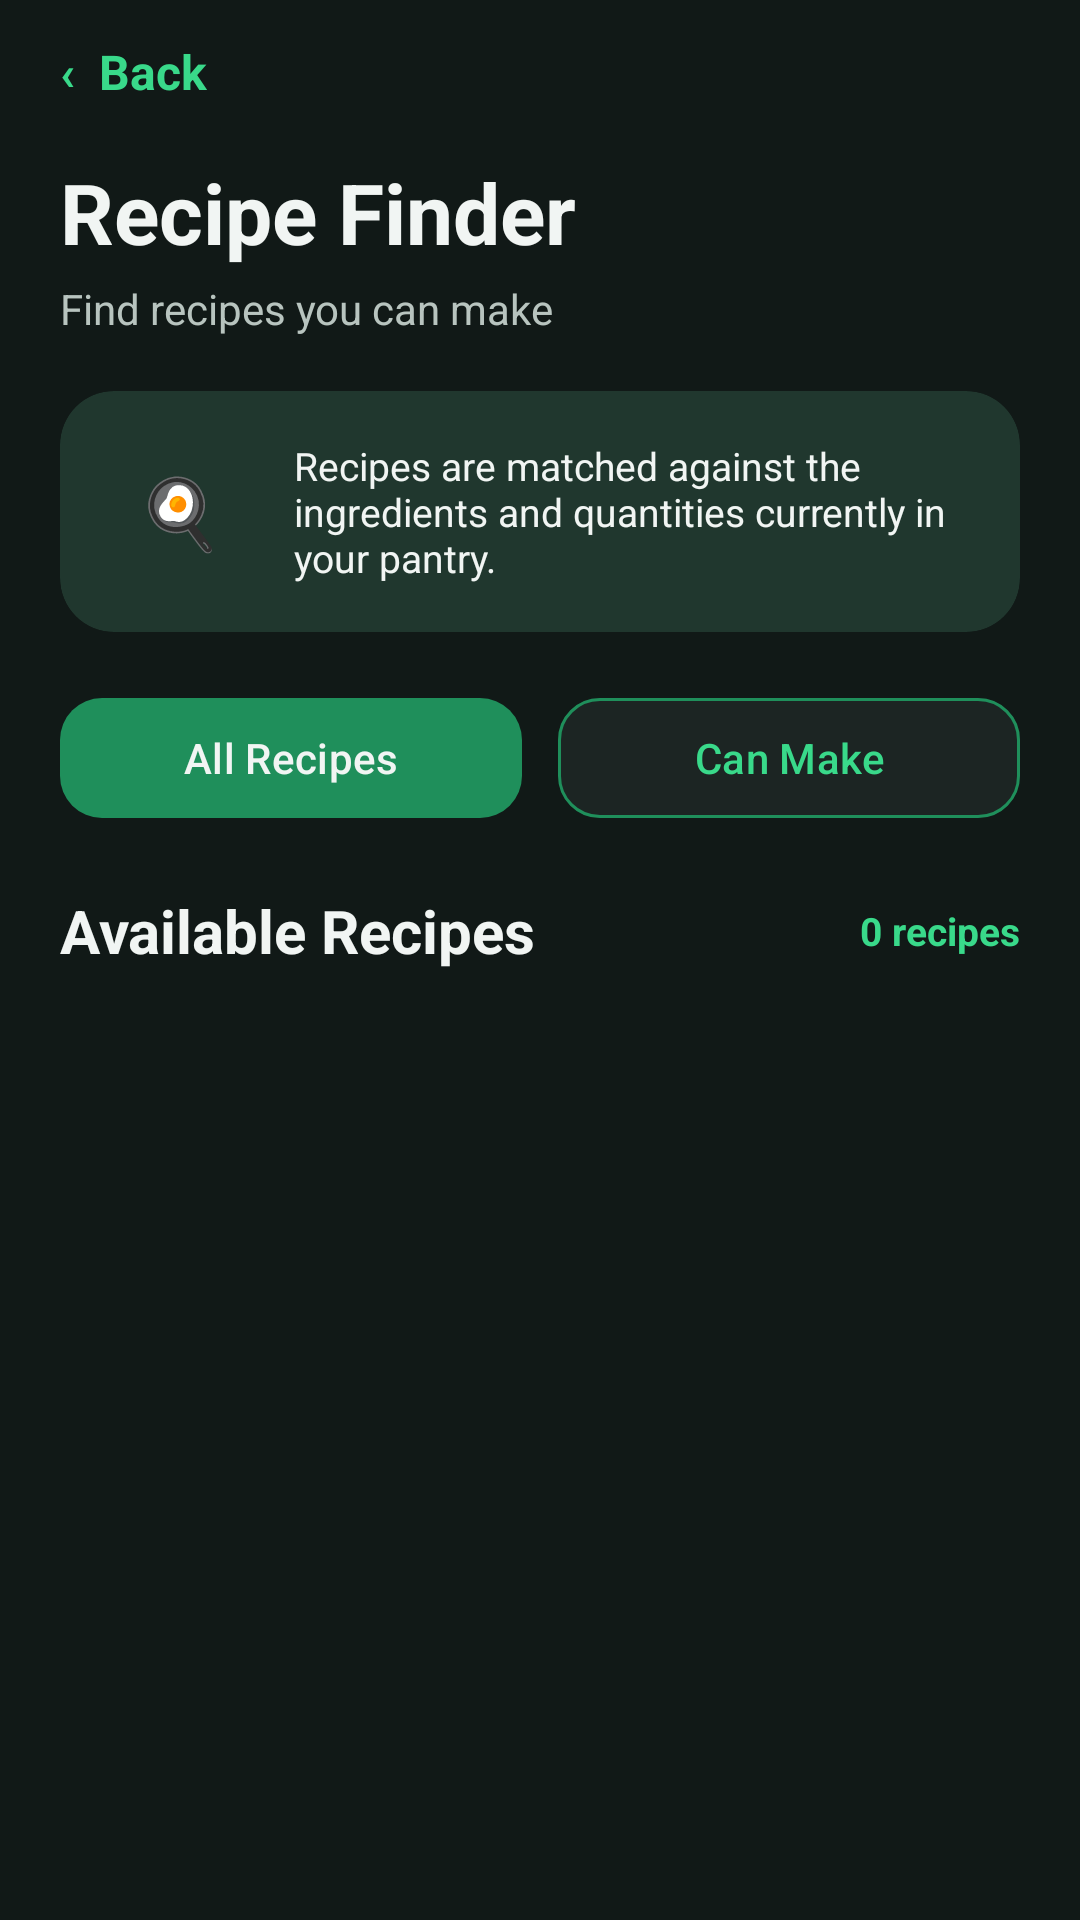

Android layout source for this screen:
<!-- AndroidManifest.xml: application theme Theme.SmartPantryManager -->
<!-- res/layout/activity_recipe_list.xml -->
<?xml version="1.0" encoding="utf-8"?>
<androidx.constraintlayout.widget.ConstraintLayout
    xmlns:android="http://schemas.android.com/apk/res/android"
    xmlns:app="http://schemas.android.com/apk/res-auto"
    xmlns:tools="http://schemas.android.com/tools"
    android:layout_width="match_parent"
    android:layout_height="match_parent"
    android:background="@color/background_dark">

    
    <TextView
        android:id="@+id/backButton"
        android:layout_width="wrap_content"
        android:layout_height="48dp"
        android:layout_marginStart="20dp"
        android:gravity="center_vertical"
        android:text="‹  Back"
        android:textColor="@color/primary_green"
        android:textSize="16sp"
        android:textStyle="bold"
        app:layout_constraintStart_toStartOf="parent"
        app:layout_constraintTop_toTopOf="parent" />

    <TextView
        android:id="@+id/recipeTitle"
        android:layout_width="0dp"
        android:layout_height="wrap_content"
        android:layout_marginStart="20dp"
        android:layout_marginTop="4dp"
        android:layout_marginEnd="20dp"
        android:text="Recipe Finder"
        android:textColor="@color/text_primary_dark"
        android:textSize="28sp"
        android:textStyle="bold"
        app:layout_constraintEnd_toEndOf="parent"
        app:layout_constraintStart_toStartOf="parent"
        app:layout_constraintTop_toBottomOf="@id/backButton" />

    <TextView
        android:id="@+id/recipeSubtitle"
        android:layout_width="0dp"
        android:layout_height="wrap_content"
        android:layout_marginStart="20dp"
        android:layout_marginTop="4dp"
        android:layout_marginEnd="20dp"
        android:text="Find recipes you can make"
        android:textColor="@color/text_secondary_dark"
        android:textSize="14sp"
        app:layout_constraintEnd_toEndOf="parent"
        app:layout_constraintStart_toStartOf="parent"
        app:layout_constraintTop_toBottomOf="@id/recipeTitle" />

    
    <com.google.android.material.card.MaterialCardView
        android:id="@+id/recipeIntroCard"
        android:layout_width="0dp"
        android:layout_height="wrap_content"
        android:layout_marginStart="20dp"
        android:layout_marginTop="18dp"
        android:layout_marginEnd="20dp"
        app:cardBackgroundColor="@color/surface_green"
        app:cardCornerRadius="18dp"
        app:strokeWidth="0dp"
        app:layout_constraintEnd_toEndOf="parent"
        app:layout_constraintStart_toStartOf="parent"
        app:layout_constraintTop_toBottomOf="@id/recipeSubtitle">

        <LinearLayout
            android:layout_width="match_parent"
            android:layout_height="wrap_content"
            android:gravity="center_vertical"
            android:orientation="horizontal"
            android:padding="16dp">

            <TextView
                android:layout_width="48dp"
                android:layout_height="48dp"
                android:background="@drawable/icon_circle_green"
                android:gravity="center"
                android:text="🍳"
                android:textSize="23sp" />

            <TextView
                android:layout_width="0dp"
                android:layout_height="wrap_content"
                android:layout_marginStart="14dp"
                android:layout_weight="1"
                android:text="Recipes are matched against the ingredients and quantities currently in your pantry."
                android:textColor="@color/text_primary_dark"
                android:textSize="13sp" />

        </LinearLayout>

    </com.google.android.material.card.MaterialCardView>

    
    <LinearLayout
        android:id="@+id/filterButtons"
        android:layout_width="0dp"
        android:layout_height="wrap_content"
        android:layout_marginStart="20dp"
        android:layout_marginTop="18dp"
        android:layout_marginEnd="20dp"
        android:orientation="horizontal"
        app:layout_constraintEnd_toEndOf="parent"
        app:layout_constraintStart_toStartOf="parent"
        app:layout_constraintTop_toBottomOf="@id/recipeIntroCard">

        <com.google.android.material.button.MaterialButton
            android:id="@+id/allRecipesButton"
            android:layout_width="0dp"
            android:layout_height="48dp"
            android:layout_marginEnd="6dp"
            android:layout_weight="1"
            android:text="All Recipes"
            android:textAllCaps="false"
            android:textColor="@color/text_primary_dark"
            android:textSize="14sp"
            app:backgroundTint="@color/primary_green_dark"
            app:cornerRadius="14dp" />

        <com.google.android.material.button.MaterialButton
            android:id="@+id/canMakeButton"
            android:layout_width="0dp"
            android:layout_height="48dp"
            android:layout_marginStart="6dp"
            android:layout_weight="1"
            android:text="Can Make"
            android:textAllCaps="false"
            android:textColor="@color/primary_green"
            android:textSize="14sp"
            app:backgroundTint="@color/surface_dark"
            app:cornerRadius="14dp"
            app:strokeColor="@color/primary_green_dark"
            app:strokeWidth="1dp" />

    </LinearLayout>

    
    <LinearLayout
        android:id="@+id/recipeSectionHeading"
        android:layout_width="0dp"
        android:layout_height="wrap_content"
        android:layout_marginStart="20dp"
        android:layout_marginTop="20dp"
        android:layout_marginEnd="20dp"
        android:gravity="center_vertical"
        android:orientation="horizontal"
        app:layout_constraintEnd_toEndOf="parent"
        app:layout_constraintStart_toStartOf="parent"
        app:layout_constraintTop_toBottomOf="@id/filterButtons">

        <TextView
            android:layout_width="0dp"
            android:layout_height="wrap_content"
            android:layout_weight="1"
            android:text="Available Recipes"
            android:textColor="@color/text_primary_dark"
            android:textSize="20sp"
            android:textStyle="bold" />

        <TextView
            android:id="@+id/recipeCountText"
            android:layout_width="wrap_content"
            android:layout_height="wrap_content"
            android:text="0 recipes"
            android:textColor="@color/primary_green"
            android:textSize="13sp"
            android:textStyle="bold" />

    </LinearLayout>

    
    <androidx.recyclerview.widget.RecyclerView
        android:id="@+id/recipeRecyclerView"
        android:layout_width="0dp"
        android:layout_height="0dp"
        android:layout_marginStart="20dp"
        android:layout_marginTop="12dp"
        android:layout_marginEnd="20dp"
        android:layout_marginBottom="20dp"
        android:clipToPadding="false"
        android:overScrollMode="ifContentScrolls"
        android:paddingBottom="8dp"
        app:layout_constraintBottom_toBottomOf="parent"
        app:layout_constraintEnd_toEndOf="parent"
        app:layout_constraintStart_toStartOf="parent"
        app:layout_constraintTop_toBottomOf="@id/recipeSectionHeading"
        tools:listitem="@layout/item_recipe" />

    
    <com.google.android.material.card.MaterialCardView
        android:id="@+id/emptyRecipeCard"
        android:layout_width="0dp"
        android:layout_height="wrap_content"
        android:layout_marginStart="20dp"
        android:layout_marginTop="12dp"
        android:layout_marginEnd="20dp"
        android:visibility="gone"
        app:cardBackgroundColor="@color/surface_card"
        app:cardCornerRadius="18dp"
        app:strokeWidth="0dp"
        app:layout_constraintEnd_toEndOf="parent"
        app:layout_constraintStart_toStartOf="parent"
        app:layout_constraintTop_toBottomOf="@id/recipeSectionHeading">

        <LinearLayout
            android:layout_width="match_parent"
            android:layout_height="wrap_content"
            android:gravity="center"
            android:orientation="vertical"
            android:padding="28dp">

            <TextView
                android:layout_width="wrap_content"
                android:layout_height="wrap_content"
                android:text="🍳"
                android:textSize="32sp" />

            <TextView
                android:layout_width="wrap_content"
                android:layout_height="wrap_content"
                android:layout_marginTop="10dp"
                android:text="No recipes found"
                android:textColor="@color/text_primary_dark"
                android:textSize="17sp"
                android:textStyle="bold" />

            <TextView
                android:layout_width="wrap_content"
                android:layout_height="wrap_content"
                android:layout_marginTop="5dp"
                android:text="Try adding more ingredients to your pantry."
                android:textColor="@color/text_secondary_dark"
                android:textSize="13sp" />

        </LinearLayout>

    </com.google.android.material.card.MaterialCardView>

</androidx.constraintlayout.widget.ConstraintLayout>
<!-- res/layout/item_recipe.xml (included above) -->
<?xml version="1.0" encoding="utf-8"?>
<androidx.cardview.widget.CardView
    xmlns:android="http://schemas.android.com/apk/res/android"
    xmlns:app="http://schemas.android.com/apk/res-auto"
    android:layout_width="match_parent"
    android:layout_height="wrap_content"
    android:layout_marginBottom="12dp"
    app:cardBackgroundColor="@color/surface_card"
    app:cardCornerRadius="20dp"
    app:cardElevation="0dp">

    <LinearLayout
        android:layout_width="match_parent"
        android:layout_height="wrap_content"
        android:gravity="center_vertical"
        android:orientation="horizontal"
        android:padding="16dp">

        
        <TextView
            android:id="@+id/recipeIcon"
            android:layout_width="58dp"
            android:layout_height="58dp"
            android:background="@drawable/icon_circle_green"
            android:gravity="center"
            android:text="🍳"
            android:textSize="25sp" />

        
        <LinearLayout
            android:layout_width="0dp"
            android:layout_height="wrap_content"
            android:layout_marginStart="14dp"
            android:layout_weight="1"
            android:orientation="vertical">

            <TextView
                android:id="@+id/recipeName"
                android:layout_width="wrap_content"
                android:layout_height="wrap_content"
                android:text="Chicken Fried Rice"
                android:textColor="@color/text_primary_dark"
                android:textSize="16sp"
                android:textStyle="bold" />

            <TextView
                android:id="@+id/recipeDescription"
                android:layout_width="wrap_content"
                android:layout_height="wrap_content"
                android:layout_marginTop="4dp"
                android:maxLines="2"
                android:text="A quick and tasty rice meal."
                android:textColor="@color/text_secondary_dark"
                android:textSize="13sp" />

            <TextView
                android:id="@+id/recipeMatchStatus"
                android:layout_width="wrap_content"
                android:layout_height="wrap_content"
                android:layout_marginTop="7dp"
                android:text="✓ You can make this"
                android:textColor="@color/primary_green"
                android:textSize="12sp"
                android:textStyle="bold" />

        </LinearLayout>

        
        <TextView
            android:layout_width="wrap_content"
            android:layout_height="wrap_content"
            android:text="›"
            android:textColor="@color/text_muted_dark"
            android:textSize="28sp" />

    </LinearLayout>

</androidx.cardview.widget.CardView>
<!-- resources referenced by this layout -->
<resources>
  <color name="background_dark">#111917</color>
  <color name="primary_green">#39D98A</color>
  <color name="primary_green_dark">#1F8F5B</color>
  <color name="surface_card">#26322F</color>
  <color name="surface_dark">#1C2523</color>
  <color name="surface_green">#20372E</color>
  <color name="text_muted_dark">#8E9B96</color>
  <color name="text_primary_dark">#F1F5F3</color>
  <color name="text_secondary_dark">#B8C4BF</color>
  <style name="Theme.SmartPantryManager" parent="Base.Theme.SmartPantryManager" />
  <style name="Base.Theme.SmartPantryManager" parent="Theme.Material3.Dark.NoActionBar">
  
          <item name="colorPrimary">@color/primary_green</item>
          <item name="colorOnPrimary">@color/black</item>
  
          <item name="colorSecondary">@color/primary_green_dark</item>
          <item name="colorOnSecondary">@color/text_primary_dark</item>
  
          <item name="colorSurface">@color/surface_dark</item>
          <item name="colorOnSurface">@color/text_primary_dark</item>
  
          <item name="android:windowBackground">@color/background_dark</item>
          <item name="android:colorAccent">@color/primary_green</item>
  
          <item name="android:statusBarColor">@color/background_dark</item>
          <item name="android:navigationBarColor">@color/background_dark</item>
  
          <item name="android:windowLightStatusBar">false</item>
  
      </style>
  <color name="black">#FF000000</color>
</resources>
